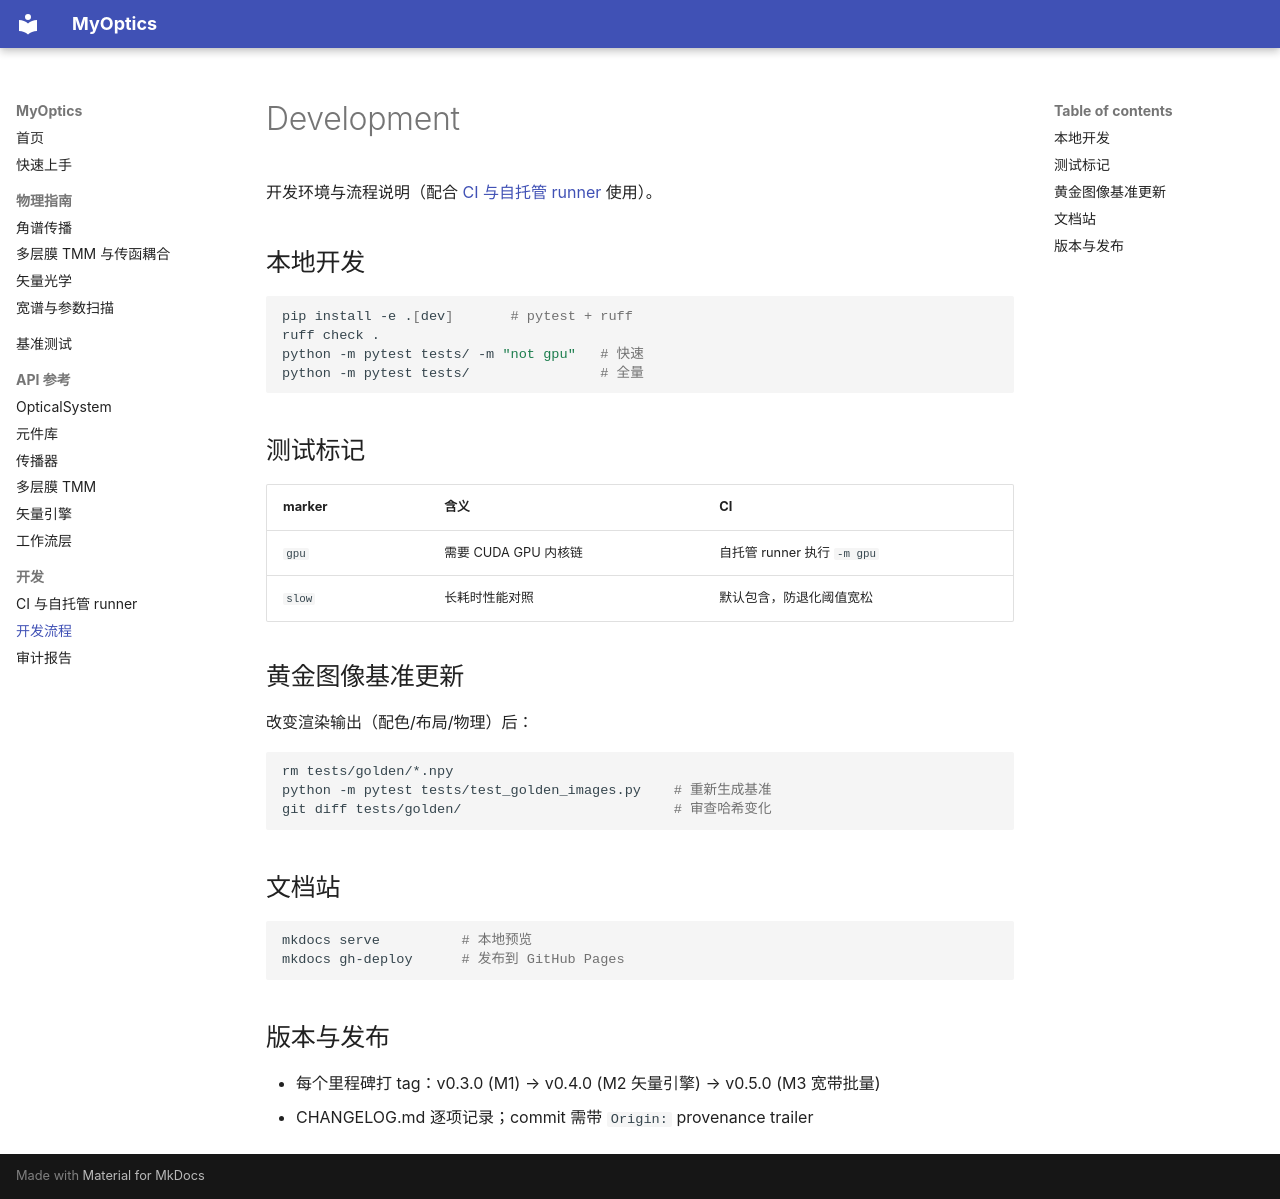

repository: Patr1ck2005/MyOptics · page: development/index.html · generator: mkdocs

# Development

开发环境与流程说明（配合 [CI 与自托管 runner](ci.md) 使用）。

## 本地开发

```bash
pip install -e .[dev]       # pytest + ruff
ruff check .
python -m pytest tests/ -m "not gpu"   # 快速
python -m pytest tests/                # 全量
```

## 测试标记

| marker | 含义 | CI |
|--------|------|-----|
| `gpu` | 需要 CUDA GPU 内核链 | 自托管 runner 执行 `-m gpu` |
| `slow` | 长耗时性能对照 | 默认包含，防退化阈值宽松 |

## 黄金图像基准更新

改变渲染输出（配色/布局/物理）后：

```bash
rm tests/golden/*.npy
python -m pytest tests/test_golden_images.py    # 重新生成基准
git diff tests/golden/                          # 审查哈希变化
```

## 文档站

```bash
mkdocs serve          # 本地预览
mkdocs gh-deploy      # 发布到 GitHub Pages
```

## 版本与发布

- 每个里程碑打 tag：v0.3.0 (M1) → v0.4.0 (M2 矢量引擎) → v0.5.0 (M3 宽带批量)
- CHANGELOG.md 逐项记录；commit 需带 `Origin:` provenance trailer
